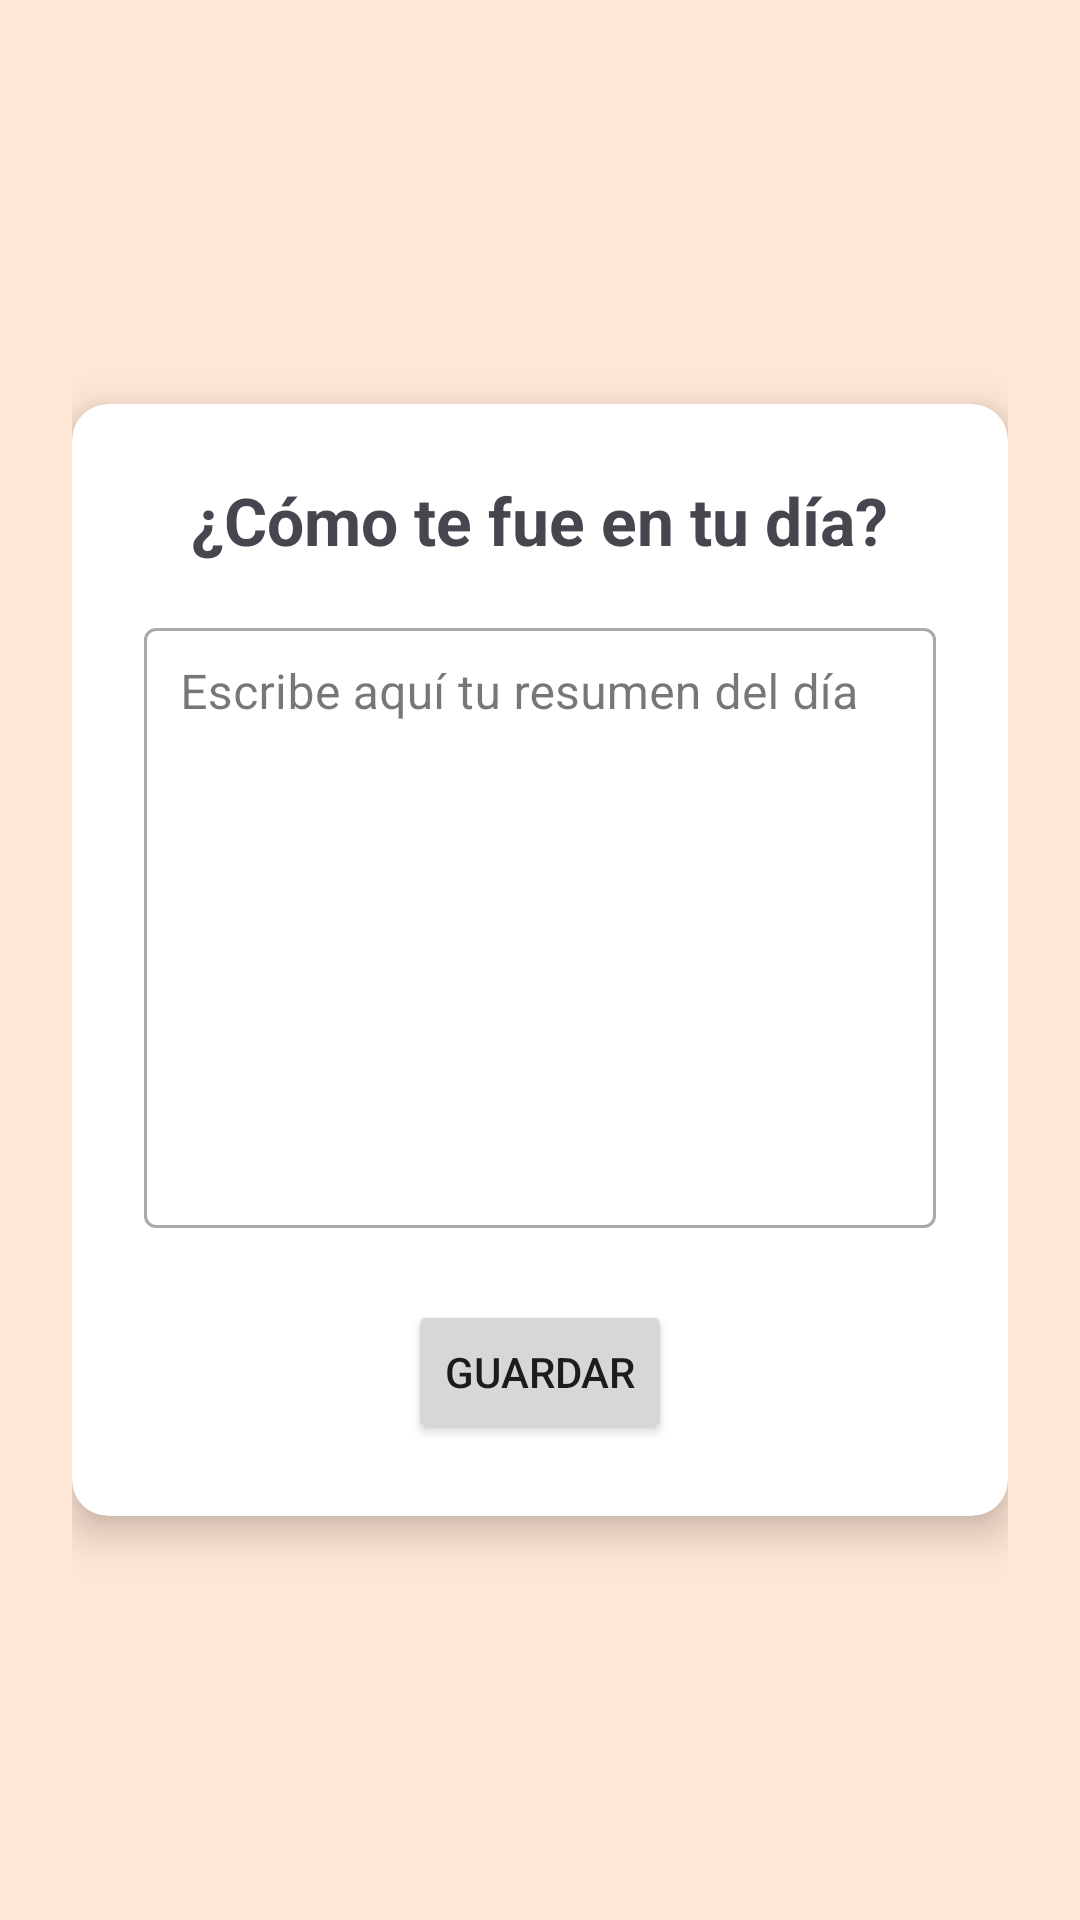

This screen was rendered from an Android layout file. Write that file and the resources it references.
<!-- AndroidManifest.xml: application theme Theme.Tarea1_moviles -->
<!-- res/layout/fragment_segundo.xml -->
<?xml version="1.0" encoding="utf-8"?>
<androidx.constraintlayout.widget.ConstraintLayout
    xmlns:android="http://schemas.android.com/apk/res/android"
    xmlns:app="http://schemas.android.com/apk/res-auto"
    xmlns:tools="http://schemas.android.com/tools"
    android:layout_width="match_parent"
    android:layout_height="match_parent"
    android:background="#FFE7D6"
    android:padding="24dp"
    tools:context=".fragments.SegundoFragmento">

    <androidx.cardview.widget.CardView
        android:layout_width="0dp"
        android:layout_height="wrap_content"
        app:cardCornerRadius="12dp"
        app:cardElevation="8dp"
        app:layout_constraintBottom_toBottomOf="parent"
        app:layout_constraintEnd_toEndOf="parent"
        app:layout_constraintStart_toStartOf="parent"
        app:layout_constraintTop_toTopOf="parent">

        <LinearLayout
            android:layout_width="match_parent"
            android:layout_height="wrap_content"
            android:orientation="vertical"
            android:padding="24dp">

            <TextView
                android:layout_width="wrap_content"
                android:layout_height="wrap_content"
                android:text="¿Cómo te fue en tu día?"
                android:textSize="22sp"
                android:textStyle="bold"
                android:gravity="center"
                android:layout_gravity="center_horizontal"
                android:layout_marginBottom="16dp" />

            <com.google.android.material.textfield.TextInputLayout
                android:layout_width="match_parent"
                android:layout_height="wrap_content"
                app:hintEnabled="true"
                android:hint="Escribe aquí tu resumen del día"
                style="@style/Widget.MaterialComponents.TextInputLayout.OutlinedBox">

                <com.google.android.material.textfield.TextInputEditText
                    android:id="@+id/editTextDailySummary"
                    android:layout_width="match_parent"
                    android:layout_height="200dp"
                    android:gravity="top"
                    android:inputType="textMultiLine|textCapSentences"
                    android:padding="12dp" />
            </com.google.android.material.textfield.TextInputLayout>

            <Button
                android:id="@+id/buttonSave"
                android:layout_width="wrap_content"
                android:layout_height="wrap_content"
                android:layout_gravity="center_horizontal"
                android:layout_marginTop="24dp"
                android:text="Guardar" />

        </LinearLayout>
    </androidx.cardview.widget.CardView>

</androidx.constraintlayout.widget.ConstraintLayout>
<!-- resources referenced by this layout -->
<resources>
  <style name="Theme.Tarea1_moviles" parent="Base.Theme.Tarea1_moviles" />
  <style name="Base.Theme.Tarea1_moviles" parent="Theme.Material3.DayNight.NoActionBar">
          
          
      </style>
</resources>
